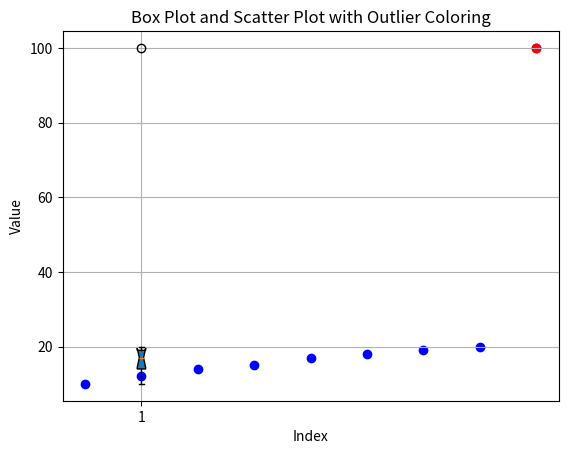

Here is the Python script that generated this plot:
import numpy as np
import matplotlib.pyplot as plt

# Example data
data = np.array([10, 12, 14, 15, 17, 18, 19, 20, 100])

# Calculate quartiles
Q1 = np.percentile(data, 25)
Q3 = np.percentile(data, 75)
IQR = Q3 - Q1

# Identify outliers based on IQR
lower_bound = Q1 - 1.5 * IQR
upper_bound = Q3 + 1.5 * IQR
outliers = [x for x in data if x < lower_bound or x > upper_bound]

# Create box plot
plt.boxplot(data, notch=True, vert=True, patch_artist=True)

# Color outliers red in scatter plot
plt.scatter(range(len(data)), data, c='blue')
for i, value in enumerate(data):
    if value in outliers:
        plt.scatter(i, value, c='red')

# Customize plot
plt.xlabel("Index")
plt.ylabel("Value")
plt.title("Box Plot and Scatter Plot with Outlier Coloring")
plt.grid(True)
plt.show()

print("Original Data:", data)
print("Outliers:", outliers)
